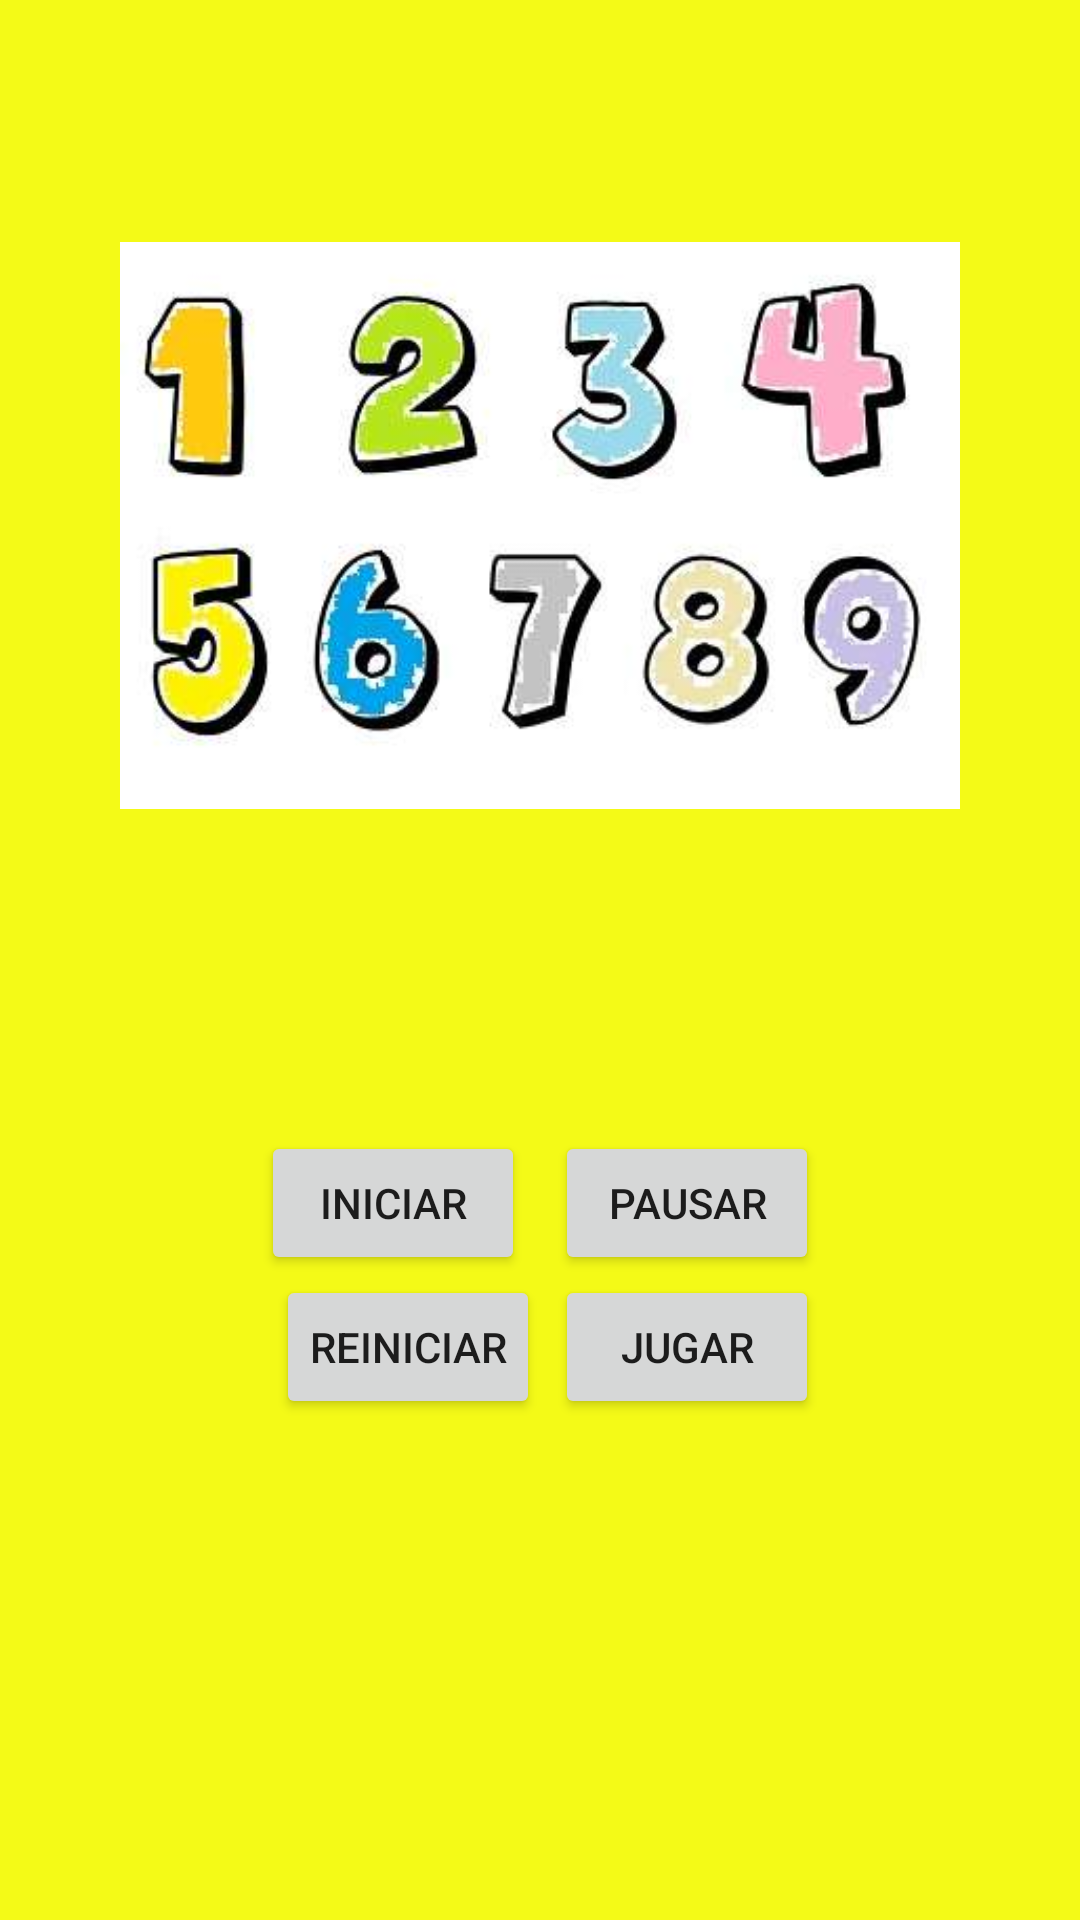

Write the Android layout XML for this screen, with the resource values it uses.
<!-- AndroidManifest.xml: application theme Theme.ProyectoContar -->
<!-- res/layout/activity_main.xml -->
<?xml version="1.0" encoding="utf-8"?>
<LinearLayout xmlns:android="http://schemas.android.com/apk/res/android"
    xmlns:tools="http://schemas.android.com/tools"
    android:layout_width="match_parent"
    android:orientation="vertical"
    android:padding="20dp"
    android:background="#F4FA17"
    android:layout_height="match_parent"
    tools:context=".MainActivity">

    <ImageView
        android:layout_width="match_parent"
        android:layout_height="wrap_content"
        android:id="@+id/imagen"
        android:padding="20dp"
        android:src="@drawable/numeros"/>

    <TextView
        android:layout_width="match_parent"
        android:layout_height="wrap_content"
        android:id="@+id/texto"
        android:text=""
        android:textSize="20dp"
        android:textStyle="bold"
        android:gravity="center_horizontal"
        android:textColor="@color/black"/>

    <GridLayout
        android:layout_width="wrap_content"
        android:layout_height="wrap_content"
        android:orientation="horizontal"
        android:layout_gravity="center_horizontal"
        android:columnCount="2"
        android:padding="20dp">

        <Button
            android:layout_width="wrap_content"
            android:layout_height="wrap_content"
            android:layout_gravity="center"
            android:id="@+id/btnIniciar"
            android:layout_marginRight="10dp"
            android:text="Iniciar"/>

        <Button
            android:layout_width="wrap_content"
            android:layout_height="wrap_content"
            android:layout_gravity="center"
            android:id="@+id/btnPausa"
            android:text="Pausar"/>

        <Button
            android:layout_width="wrap_content"
            android:layout_height="wrap_content"
            android:layout_gravity="center"
            android:id="@+id/btnReiniciar"
            android:padding="5dp"
            android:text="Reiniciar"/>

        <Button
            android:layout_width="wrap_content"
            android:layout_height="wrap_content"
            android:layout_gravity="center"
            android:id="@+id/btnJugar"
            android:padding="5dp"
            android:text="Jugar"/>

    </GridLayout>



</LinearLayout>
<!-- resources referenced by this layout -->
<resources>
  <!-- drawable numeros: jpg bitmap (drawable-v24, 14161 bytes) -->
  <style name="Theme.ProyectoContar" parent="Theme.MaterialComponents.DayNight.DarkActionBar">
          
          <item name="colorPrimary">@color/purple_500</item>
          <item name="colorPrimaryVariant">@color/purple_700</item>
          <item name="colorOnPrimary">@color/white</item>
          
          <item name="colorSecondary">@color/teal_200</item>
          <item name="colorSecondaryVariant">@color/teal_700</item>
          <item name="colorOnSecondary">@color/black</item>
          
          <item name="android:statusBarColor" tools:targetApi="l">?attr/colorPrimaryVariant</item>
          
      </style>
  <!-- not gathered from this repository: default colours our renderer supplied (Android Studio template values) -->
  <color name="purple_500">#FF6200EE</color>
  <color name="purple_700">#FF3700B3</color>
  <color name="teal_200">#FF03DAC5</color>
  <color name="teal_700">#FF018786</color>
  <color name="black">#FF000000</color>
  <color name="white">#FFFFFFFF</color>
</resources>
